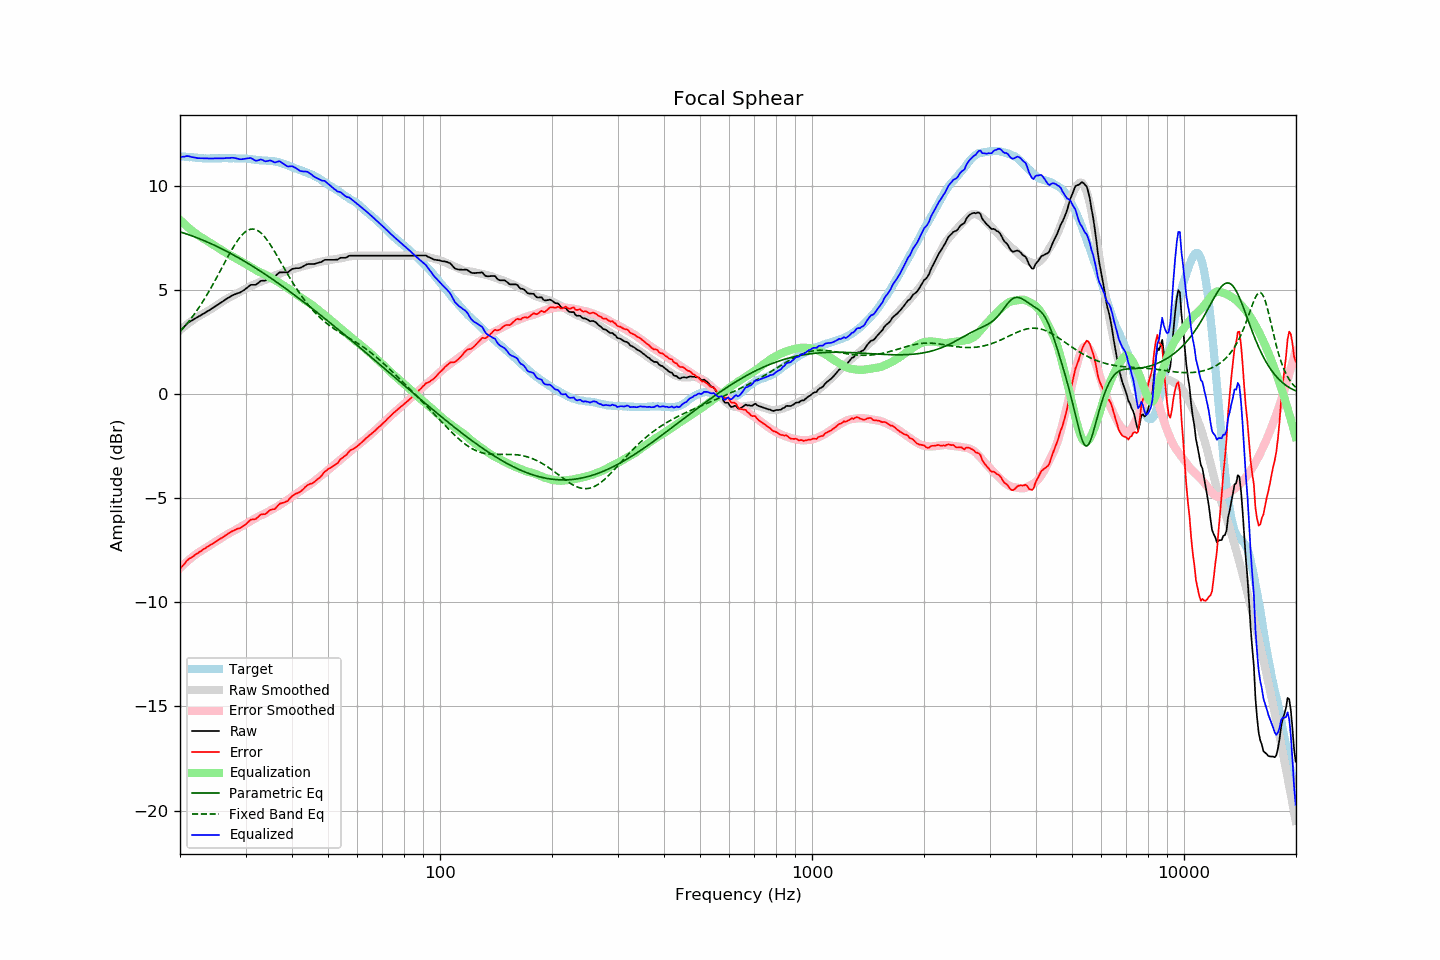

Values plotted in this chart, from the file beside it:
frequency, raw, error, smoothed, error_smoothed, equalization, parametric_eq, fixed_band_eq, equalized_raw, equalized_smoothed, target
20.00, 3.02, -8.40, 3.06, -8.36, 8.36, 7.78, 2.99, 11.38, 11.42, 11.42
20.20, 3.10, -8.31, 3.13, -8.28, 8.28, 7.76, 3.08, 11.39, 11.41, 11.41
20.40, 3.18, -8.22, 3.19, -8.21, 8.21, 7.74, 3.16, 11.39, 11.40, 11.40
20.61, 3.26, -8.14, 3.25, -8.14, 8.14, 7.71, 3.25, 11.40, 11.39, 11.40
20.81, 3.35, -8.03, 3.31, -8.07, 8.07, 7.68, 3.34, 11.42, 11.38, 11.38
21.02, 3.42, -7.96, 3.37, -8.00, 8.00, 7.66, 3.44, 11.42, 11.38, 11.38
21.23, 3.47, -7.90, 3.43, -7.94, 7.94, 7.63, 3.53, 11.41, 11.37, 11.37
21.44, 3.51, -7.86, 3.49, -7.87, 7.87, 7.60, 3.63, 11.38, 11.36, 11.37
21.66, 3.56, -7.80, 3.54, -7.81, 7.81, 7.58, 3.74, 11.37, 11.35, 11.36
21.87, 3.60, -7.75, 3.60, -7.75, 7.75, 7.55, 3.84, 11.35, 11.35, 11.35
22.09, 3.65, -7.69, 3.65, -7.69, 7.69, 7.52, 3.95, 11.34, 11.34, 11.34
22.31, 3.69, -7.65, 3.70, -7.63, 7.63, 7.49, 4.06, 11.32, 11.34, 11.34
22.54, 3.74, -7.59, 3.75, -7.58, 7.58, 7.46, 4.18, 11.32, 11.33, 11.33
22.76, 3.78, -7.55, 3.79, -7.54, 7.54, 7.43, 4.29, 11.32, 11.33, 11.33
22.99, 3.83, -7.49, 3.83, -7.49, 7.49, 7.39, 4.41, 11.32, 11.32, 11.32
23.22, 3.87, -7.44, 3.88, -7.44, 7.44, 7.36, 4.54, 11.31, 11.32, 11.31
23.45, 3.92, -7.39, 3.92, -7.39, 7.39, 7.33, 4.66, 11.31, 11.31, 11.31
23.69, 3.97, -7.33, 3.97, -7.34, 7.34, 7.29, 4.79, 11.31, 11.31, 11.30
23.92, 4.01, -7.29, 4.02, -7.29, 7.29, 7.26, 4.92, 11.31, 11.31, 11.30
24.16, 4.06, -7.25, 4.06, -7.25, 7.25, 7.23, 5.06, 11.31, 11.31, 11.31
24.40, 4.11, -7.21, 4.11, -7.20, 7.20, 7.19, 5.19, 11.31, 11.31, 11.32
24.65, 4.16, -7.16, 4.16, -7.15, 7.15, 7.15, 5.33, 11.31, 11.31, 11.32
24.89, 4.21, -7.10, 4.21, -7.10, 7.10, 7.12, 5.47, 11.31, 11.31, 11.32
25.14, 4.26, -7.05, 4.26, -7.05, 7.05, 7.08, 5.62, 11.31, 11.31, 11.31
25.39, 4.31, -7.00, 4.32, -7.00, 7.00, 7.04, 5.76, 11.31, 11.32, 11.31
25.65, 4.36, -6.95, 4.37, -6.95, 6.95, 7.01, 5.90, 11.31, 11.32, 11.31
25.91, 4.41, -6.91, 4.42, -6.90, 6.90, 6.97, 6.05, 11.31, 11.32, 11.32
26.16, 4.46, -6.86, 4.47, -6.85, 6.85, 6.93, 6.19, 11.31, 11.32, 11.33
26.43, 4.52, -6.80, 4.52, -6.80, 6.80, 6.89, 6.34, 11.32, 11.32, 11.32
26.69, 4.57, -6.75, 4.56, -6.76, 6.76, 6.85, 6.48, 11.33, 11.32, 11.32
26.96, 4.62, -6.70, 4.61, -6.71, 6.71, 6.81, 6.62, 11.33, 11.32, 11.32
27.23, 4.66, -6.66, 4.65, -6.67, 6.67, 6.77, 6.76, 11.33, 11.32, 11.32
27.50, 4.71, -6.60, 4.69, -6.63, 6.63, 6.73, 6.90, 11.34, 11.32, 11.32
27.77, 4.75, -6.57, 4.73, -6.59, 6.59, 6.68, 7.03, 11.34, 11.32, 11.32
28.05, 4.78, -6.54, 4.77, -6.55, 6.55, 6.64, 7.15, 11.33, 11.32, 11.32
28.33, 4.81, -6.50, 4.81, -6.50, 6.50, 6.60, 7.27, 11.31, 11.32, 11.31
28.62, 4.84, -6.46, 4.86, -6.46, 6.46, 6.56, 7.39, 11.30, 11.31, 11.30
28.90, 4.86, -6.45, 4.90, -6.41, 6.41, 6.51, 7.49, 11.27, 11.31, 11.31
29.19, 4.90, -6.41, 4.94, -6.37, 6.37, 6.47, 7.59, 11.27, 11.31, 11.31
29.48, 4.95, -6.35, 4.98, -6.33, 6.33, 6.42, 7.67, 11.28, 11.30, 11.31
29.78, 5.00, -6.30, 5.02, -6.28, 6.28, 6.38, 7.74, 11.28, 11.30, 11.30
30.08, 5.06, -6.25, 5.06, -6.24, 6.24, 6.33, 7.81, 11.30, 11.29, 11.31
30.38, 5.12, -6.18, 5.10, -6.19, 6.19, 6.28, 7.85, 11.31, 11.29, 11.29
30.68, 5.18, -6.10, 5.14, -6.14, 6.14, 6.24, 7.89, 11.32, 11.28, 11.28
30.99, 5.24, -6.04, 5.18, -6.10, 6.10, 6.19, 7.91, 11.34, 11.27, 11.28
31.30, 5.24, -6.02, 5.21, -6.05, 6.05, 6.14, 7.92, 11.29, 11.27, 11.26
31.61, 5.24, -6.02, 5.25, -6.01, 6.01, 6.09, 7.91, 11.25, 11.26, 11.26
31.93, 5.24, -6.00, 5.29, -5.96, 5.96, 6.05, 7.89, 11.20, 11.25, 11.24
32.24, 5.29, -5.95, 5.33, -5.92, 5.92, 6.00, 7.86, 11.21, 11.24, 11.24
32.57, 5.35, -5.88, 5.36, -5.88, 5.88, 5.95, 7.81, 11.23, 11.23, 11.23
32.89, 5.42, -5.80, 5.39, -5.84, 5.84, 5.90, 7.76, 11.26, 11.23, 11.22
33.22, 5.44, -5.77, 5.42, -5.81, 5.81, 5.85, 7.68, 11.25, 11.22, 11.22
33.55, 5.44, -5.77, 5.45, -5.77, 5.77, 5.80, 7.60, 11.21, 11.21, 11.21
33.89, 5.44, -5.77, 5.48, -5.73, 5.73, 5.75, 7.51, 11.17, 11.21, 11.21
34.23, 5.49, -5.71, 5.51, -5.69, 5.69, 5.69, 7.41, 11.18, 11.20, 11.20
34.57, 5.55, -5.64, 5.55, -5.64, 5.64, 5.64, 7.31, 11.19, 11.20, 11.19
34.92, 5.62, -5.57, 5.59, -5.60, 5.60, 5.59, 7.19, 11.22, 11.19, 11.19
35.27, 5.64, -5.55, 5.63, -5.55, 5.55, 5.54, 7.07, 11.19, 11.18, 11.19
35.62, 5.64, -5.53, 5.66, -5.51, 5.51, 5.48, 6.95, 11.15, 11.17, 11.17
35.97, 5.64, -5.52, 5.69, -5.47, 5.47, 5.43, 6.82, 11.11, 11.16, 11.17
... 635 more rows
